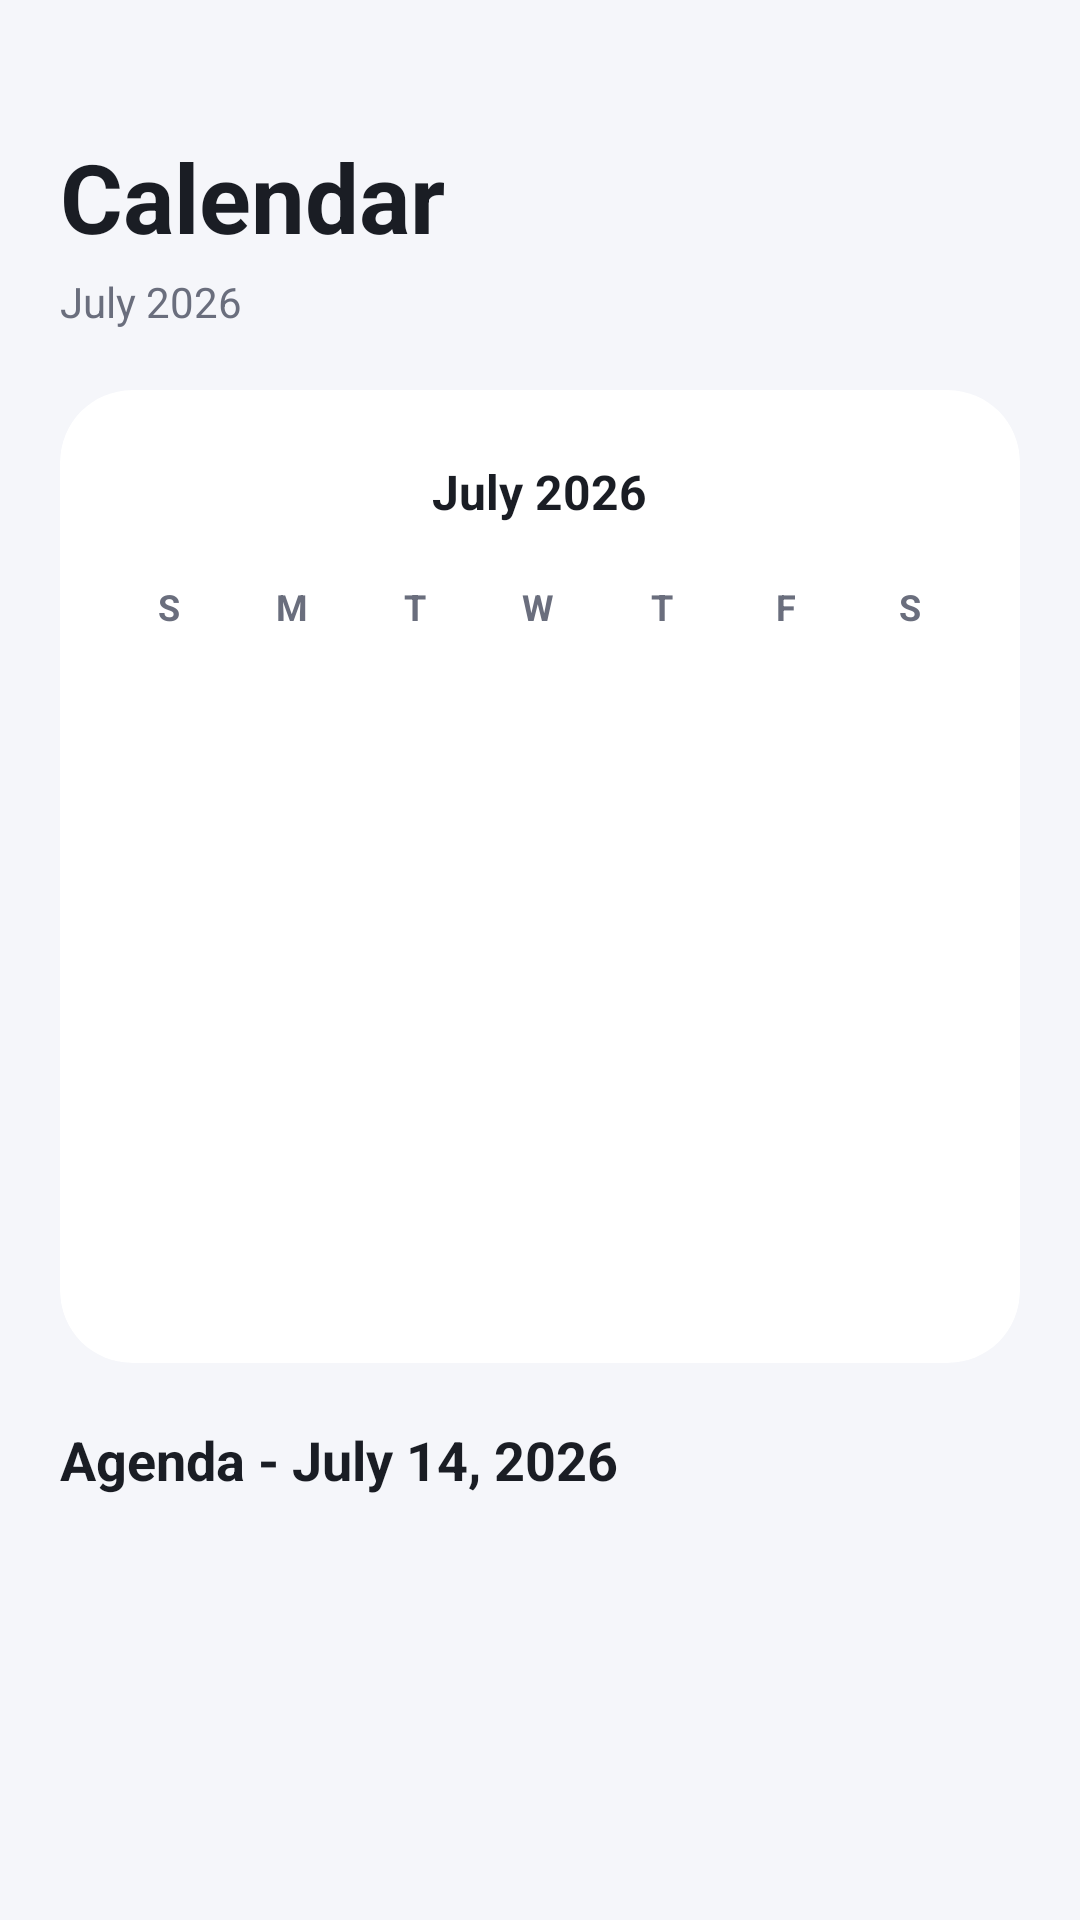

Android layout source for this screen:
<!-- AndroidManifest.xml: application theme Theme.GRemaider -->
<!-- res/layout/fragment_calendar.xml -->
<?xml version="1.0" encoding="utf-8"?>
<LinearLayout xmlns:android="http://schemas.android.com/apk/res/android"
    xmlns:app="http://schemas.android.com/apk/res-auto"
    xmlns:tools="http://schemas.android.com/tools"
    android:layout_width="match_parent"
    android:layout_height="match_parent"
    android:orientation="vertical"
    android:background="@color/surface_light"
    android:padding="20dp">

    
    <TextView
        android:layout_width="match_parent"
        android:layout_height="wrap_content"
        android:layout_marginTop="24dp"
        android:text="Calendar"
        android:textColor="@color/text_title_light"
        android:textSize="32sp"
        android:textStyle="bold" />

    <TextView
        android:id="@+id/tv_month_year"
        android:layout_width="match_parent"
        android:layout_height="wrap_content"
        android:layout_marginTop="4dp"
        android:text="July 2026"
        android:textColor="@color/text_subtitle_light"
        android:textSize="14sp" />

    
    <com.google.android.material.card.MaterialCardView
        android:layout_width="match_parent"
        android:layout_height="wrap_content"
        android:layout_marginTop="20dp"
        app:cardCornerRadius="24dp"
        app:cardElevation="0dp"
        app:strokeWidth="0dp"
        app:cardBackgroundColor="@color/white">

        <LinearLayout
            android:layout_width="match_parent"
            android:layout_height="wrap_content"
            android:orientation="vertical"
            android:padding="16dp">

            
            <RelativeLayout
                android:layout_width="match_parent"
                android:layout_height="wrap_content"
                android:layout_marginBottom="12dp">

                <ImageButton
                    android:id="@+id/btn_prev_month"
                    android:layout_width="36dp"
                    android:layout_height="36dp"
                    android:layout_alignParentStart="true"
                    android:background="?attr/selectableItemBackgroundBorderless"
                    android:src="@drawable/ic_home"
                    android:rotation="180"
                    app:tint="@color/primary_light" />

                <TextView
                    android:id="@+id/tv_calendar_title"
                    android:layout_width="wrap_content"
                    android:layout_height="wrap_content"
                    android:layout_centerInParent="true"
                    android:text="July 2026"
                    android:textColor="@color/text_title_light"
                    android:textSize="16sp"
                    android:textStyle="bold" />

                <ImageButton
                    android:id="@+id/btn_next_month"
                    android:layout_width="36dp"
                    android:layout_height="36dp"
                    android:layout_alignParentEnd="true"
                    android:background="?attr/selectableItemBackgroundBorderless"
                    android:src="@drawable/ic_home"
                    app:tint="@color/primary_light" />
            </RelativeLayout>

            
            <LinearLayout
                android:layout_width="match_parent"
                android:layout_height="wrap_content"
                android:orientation="horizontal"
                android:weightSum="7">

                <TextView style="@style/CalendarHeaderDay" android:text="S" />
                <TextView style="@style/CalendarHeaderDay" android:text="M" />
                <TextView style="@style/CalendarHeaderDay" android:text="T" />
                <TextView style="@style/CalendarHeaderDay" android:text="W" />
                <TextView style="@style/CalendarHeaderDay" android:text="T" />
                <TextView style="@style/CalendarHeaderDay" android:text="F" />
                <TextView style="@style/CalendarHeaderDay" android:text="S" />
            </LinearLayout>

            
            <GridView
                android:id="@+id/calendar_grid"
                android:layout_width="match_parent"
                android:layout_height="220dp"
                android:layout_marginTop="8dp"
                android:horizontalSpacing="4dp"
                android:verticalSpacing="4dp"
                android:numColumns="7"
                android:stretchMode="columnWidth"
                android:gravity="center" />
        </LinearLayout>
    </com.google.android.material.card.MaterialCardView>

    
    <LinearLayout
        android:layout_width="match_parent"
        android:layout_height="match_parent"
        android:layout_marginTop="20dp"
        android:orientation="vertical">

        <TextView
            android:id="@+id/tv_agenda_header"
            android:layout_width="match_parent"
            android:layout_height="wrap_content"
            android:text="Agenda - July 14, 2026"
            android:textColor="@color/text_title_light"
            android:textSize="18sp"
            android:textStyle="bold"
            android:layout_marginBottom="8dp" />

        <TextView
            android:id="@+id/tv_agenda_empty"
            android:layout_width="match_parent"
            android:layout_height="wrap_content"
            android:padding="24dp"
            android:gravity="center"
            android:text="No reminders scheduled for this day."
            android:textColor="@color/text_subtitle_light"
            android:textSize="14sp"
            android:visibility="gone" />

        <androidx.recyclerview.widget.RecyclerView
            android:id="@+id/rv_agenda"
            android:layout_width="match_parent"
            android:layout_height="match_parent" />
    </LinearLayout>

</LinearLayout>
<!-- resources referenced by this layout -->
<resources>
  <color name="primary_light">#3A7DF0</color>
  <color name="surface_light">#F5F6FA</color>
  <color name="text_subtitle_light">#6A6E7D</color>
  <color name="text_title_light">#1A1D24</color>
  <color name="white">#FFFFFFFF</color>
  <style name="CalendarHeaderDay">
          <item name="android:layout_width">0dp</item>
          <item name="android:layout_height">wrap_content</item>
          <item name="android:layout_weight">1</item>
          <item name="android:gravity">center</item>
          <item name="android:textColor">@color/text_subtitle_light</item>
          <item name="android:textSize">12sp</item>
          <item name="android:textStyle">bold</item>
      </style>
  <style name="Theme.GRemaider" parent="Base.Theme.GRemaider" />
  <style name="Base.Theme.GRemaider" parent="Theme.Material3.DayNight.NoActionBar">
          
          <item name="colorPrimary">@color/primary_light</item>
          <item name="colorPrimaryDark">@color/primary_variant_light</item>
          <item name="colorAccent">@color/primary_light</item>
          
          
          <item name="android:windowBackground">@color/surface_light</item>
          <item name="colorSurface">@color/surface_card_light</item>
          
          
          <item name="android:statusBarColor">@color/transparent</item>
          <item name="android:windowLightStatusBar" tools:targetApi="m">true</item>
      </style>
  <color name="primary_variant_light">#1D57C7</color>
  <color name="surface_card_light">#FFFFFF</color>
  <color name="transparent">#00000000</color>
</resources>
